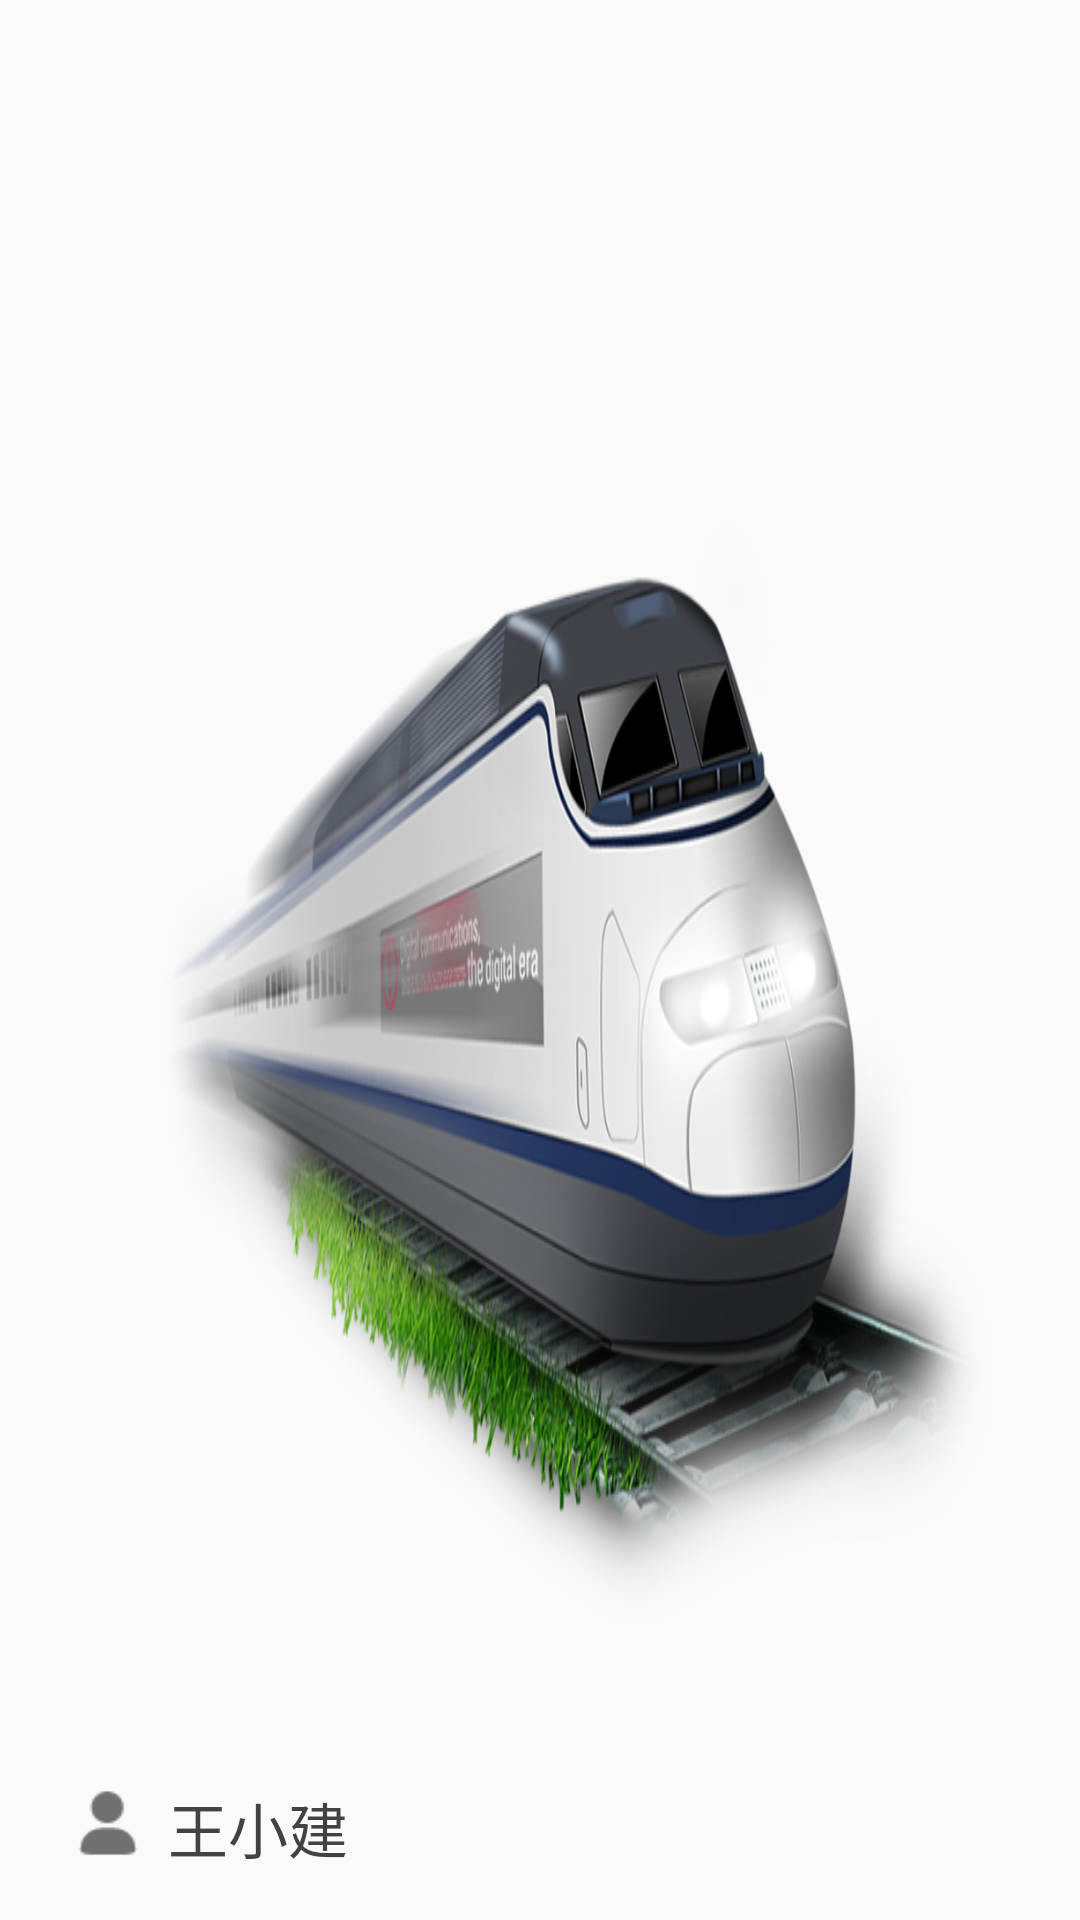

Reconstruct the res/layout file that produces this screen, plus the resources it refers to.
<!-- AndroidManifest.xml: application theme AppTheme -->
<!-- res/layout/nav_header_main.xml -->
<?xml version="1.0" encoding="utf-8"?>
<LinearLayout
    xmlns:android="http://schemas.android.com/apk/res/android"
    xmlns:app="http://schemas.android.com/apk/res-auto"
    android:layout_width="match_parent"
    android:layout_height="160dp"
    android:gravity="bottom"
    android:orientation="vertical"
    android:paddingBottom="16dp"
    android:paddingLeft="16dp"
    android:paddingRight="16dp"
    android:paddingTop="16dp"
    android:background="@mipmap/subway"
    android:theme="@style/ThemeOverlay.AppCompat.Dark">
    <RelativeLayout
        android:layout_width="100dp"
        android:layout_height="wrap_content">
        <ImageView
            android:id="@+id/imageView"
            android:layout_width="40dp"
            android:layout_height="40dp"
            android:paddingTop="16dp"
            android:src="@mipmap/user2"/>
        <TextView
            android:id="@+id/text_user"
            android:layout_toRightOf="@id/imageView"
            android:layout_marginTop="15dp"
            android:layout_width="match_parent"
            android:layout_height="wrap_content"
            android:textColor="@color/cardview_dark_background"
            android:textSize="20sp"
            android:text="王小建"
            android:textAppearance="@style/TextAppearance.AppCompat.Body1"/>
    </RelativeLayout>
</LinearLayout>
<!-- resources referenced by this layout -->
<resources>
  <!-- mipmap subway: png bitmap (mipmap-mdpi, 342444 bytes) -->
  <!-- mipmap user2: png bitmap (mipmap-mdpi, 512 bytes) -->
  <style name="AppTheme" parent="Theme.AppCompat.Light.DarkActionBar">
          
          <item name="colorPrimary">@color/colorPrimary</item>
          <item name="colorPrimaryDark">@color/colorPrimaryDark</item>
          <item name="colorAccent">@color/colorAccent</item>
      </style>
  <color name="colorPrimary">#3F51B5</color>
  <color name="colorPrimaryDark">#303F9F</color>
  <color name="colorAccent">#FF4081</color>
</resources>
